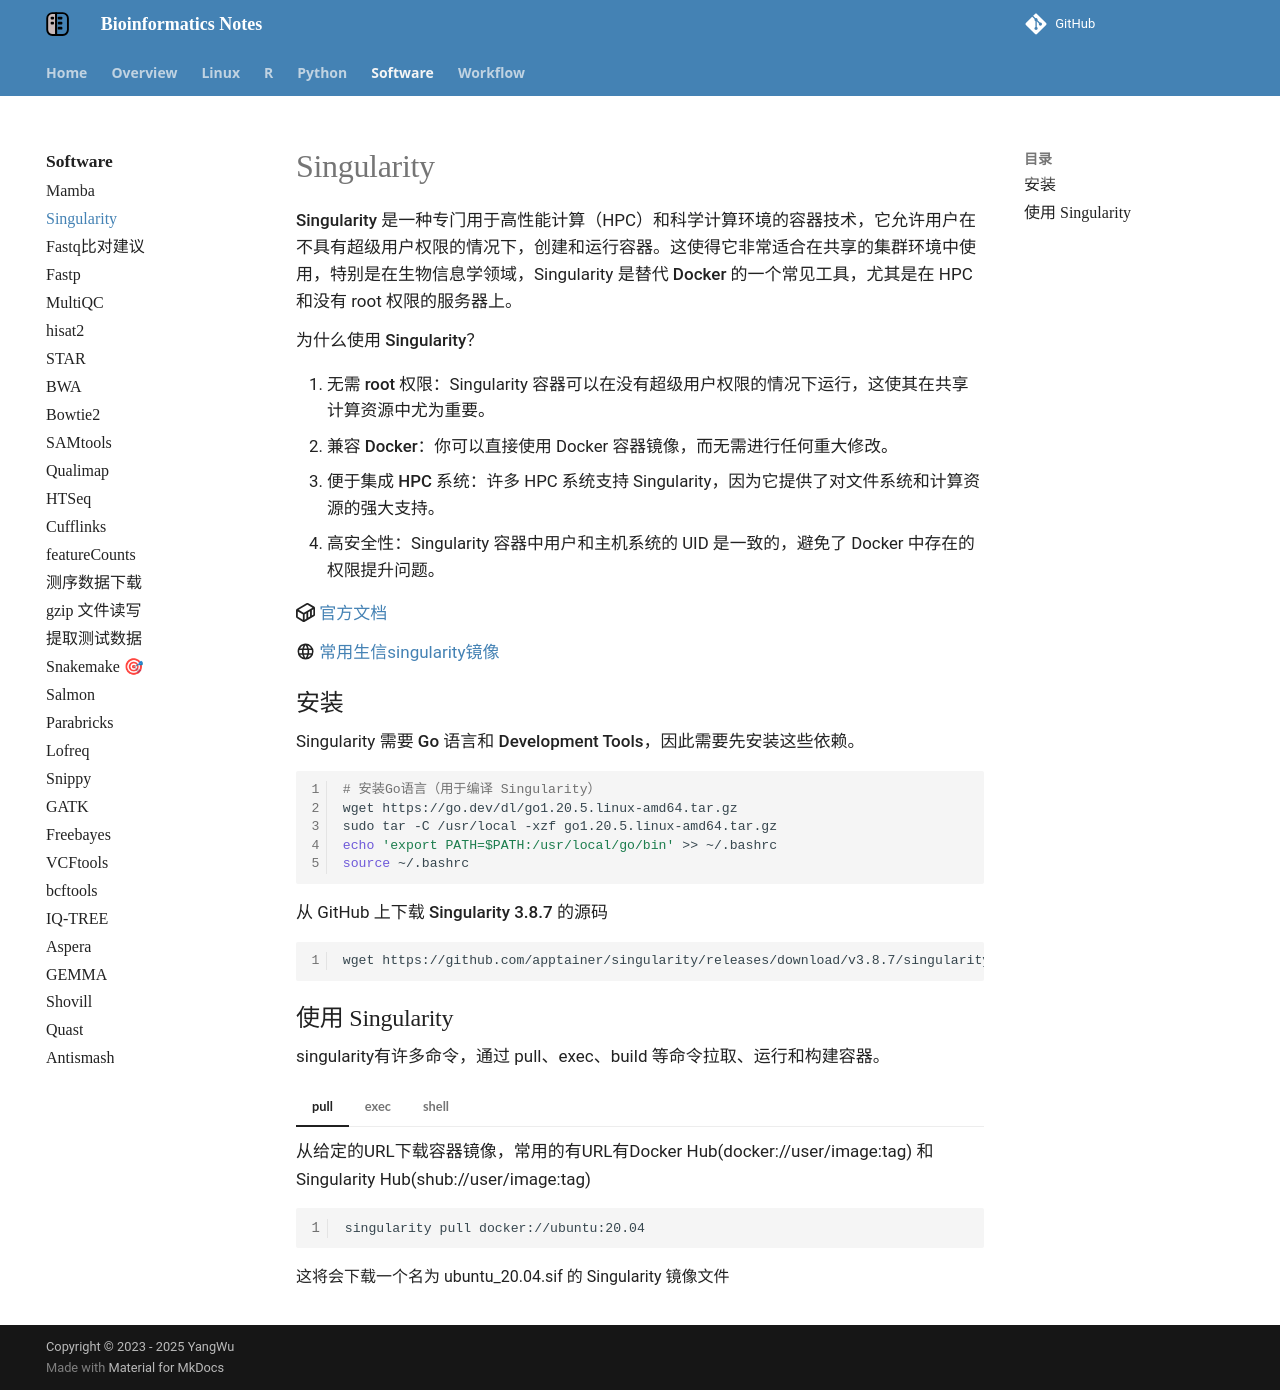

repository: YanggWu/Bioinfo-Notes · page: Software/Singularity/index.html · generator: mkdocs

# Singularity

**Singularity** 是一种专门用于高性能计算（HPC）和科学计算环境的容器技术，它允许用户在不具有超级用户权限的情况下，创建和运行容器。这使得它非常适合在共享的集群环境中使用，特别是在生物信息学领域，Singularity 是替代 **Docker** 的一个常见工具，尤其是在 HPC 和没有 root 权限的服务器上。

**为什么使用 Singularity？**

1. **无需 root 权限**：Singularity 容器可以在没有超级用户权限的情况下运行，这使其在共享计算资源中尤为重要。
2. **兼容 Docker**：你可以直接使用 Docker 容器镜像，而无需进行任何重大修改。
3. **便于集成 HPC 系统**：许多 HPC 系统支持 Singularity，因为它提供了对文件系统和计算资源的强大支持。
4. **高安全性**：Singularity 容器中用户和主机系统的 UID 是一致的，避免了 Docker 中存在的权限提升问题。

:octicons-container-16: [官方文档](https://www.sylabs.io/guides/3.1/user-guide/)

:material-web: [常用生信singularity镜像](https://depot.galaxyproject.org/singularity/)
## 安装

Singularity 需要 **Go** 语言和 **Development Tools**，因此需要先安装这些依赖。

```bash
# 安装Go语言（用于编译 Singularity）
wget https://go.dev/dl/go1.20.5.linux-amd64.tar.gz
sudo tar -C /usr/local -xzf go1.20.5.linux-amd64.tar.gz
echo 'export PATH=$PATH:/usr/local/go/bin' >> ~/.bashrc
source ~/.bashrc
```

从 GitHub 上下载 **Singularity 3.8.7** 的源码

```bash
wget https://github.com/apptainer/singularity/releases/download/v3.8.7/singularity-3.8.7.tar.gz

```



## 使用 Singularity

singularity有许多命令，通过 pull、exec、build 等命令拉取、运行和构建容器。

=== "pull"

    从给定的URL下载容器镜像，常用的有URL有Docker Hub(docker://user/image:tag) 和 Singularity Hub(shub://user/image:tag)
    ```bash
    singularity pull docker://ubuntu:20.04
    ```
    这将会下载一个名为 ubuntu_20.04.sif 的 Singularity 镜像文件

=== "exec"

    运行 Singularity 容器： 使用拉取的镜像，运行 Singularity 容器：
    ```bash
    singularity exec ubuntu_20.04.sif bash
    ```
    这将在容器内部运行 bash，你可以在容器内执行命令。

=== "shell"

    进入容器内部的 shell
    ```bash
    singularity shell docker://tensorflow/tensorflow:latest
    # 或者本地已经下载
    singularity shell tensorflow.sif
    ```
